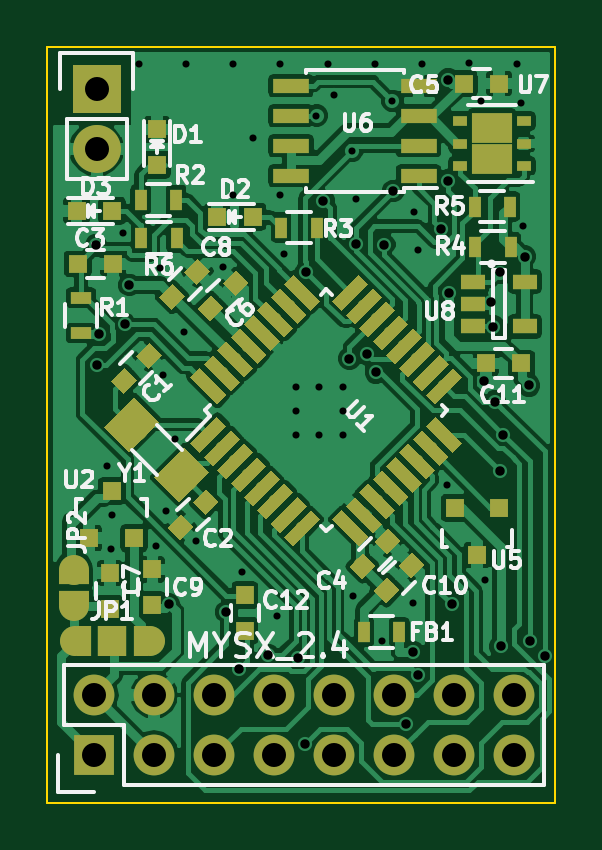
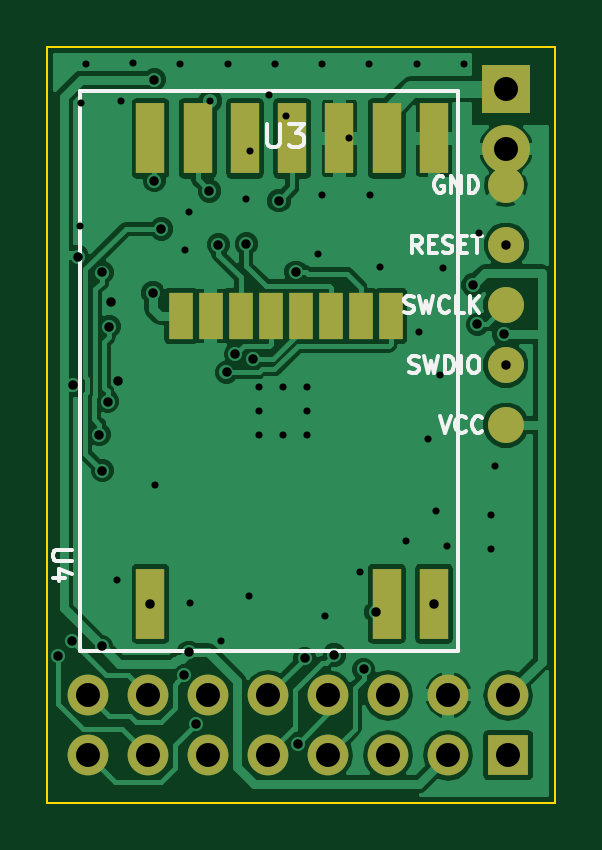
Circuit board: 8 layer files. Board 21.5 x 32.0 mm.
- bottom_copper: SensebenderMicro2-B.Cu.gbr (58972 bytes)
- bottom_mask: SensebenderMicro2-B.Mask.gbr (1545 bytes)
- bottom_silk: SensebenderMicro2-B.SilkS.gbr (6922 bytes)
- outline: SensebenderMicro2-Edge.Cuts.gbr (489 bytes)
- top_copper: SensebenderMicro2-F.Cu.gbr (129730 bytes)
- top_mask: SensebenderMicro2-F.Mask.gbr (12135 bytes)
- top_silk: SensebenderMicro2-F.SilkS.gbr (28954 bytes)
- drill: SensebenderMicro2.drl (1992 bytes)

=== bottom_copper: SensebenderMicro2-B.Cu.gbr (58972 bytes, source omitted) ===
=== bottom_mask: SensebenderMicro2-B.Mask.gbr ===
G04 #@! TF.FileFunction,Soldermask,Bot*
%FSLAX46Y46*%
G04 Gerber Fmt 4.6, Leading zero omitted, Abs format (unit mm)*
G04 Created by KiCad (PCBNEW no-vcs-found-undefined) date Sun Nov 27 17:51:16 2016*
%MOMM*%
%LPD*%
G01*
G04 APERTURE LIST*
%ADD10C,0.100000*%
%ADD11C,1.524000*%
%ADD12O,2.032000X2.032000*%
%ADD13R,2.032000X2.032000*%
%ADD14R,1.200000X3.000000*%
%ADD15R,1.000000X2.000000*%
%ADD16O,1.727200X1.727200*%
%ADD17R,1.727200X1.727200*%
G04 APERTURE END LIST*
D10*
D11*
X91059000Y-90398600D03*
D12*
X91084400Y-86334600D03*
D13*
X91084400Y-83794600D03*
D14*
X106126800Y-85877400D03*
X104126800Y-85877400D03*
X102126800Y-85877400D03*
X100126800Y-85877400D03*
X98126800Y-85877400D03*
X96126800Y-85877400D03*
X94126800Y-85877400D03*
X94126800Y-105577400D03*
X96126800Y-105577400D03*
X106126800Y-105577400D03*
D15*
X104851200Y-93395800D03*
X103581200Y-93395800D03*
X102311200Y-93395800D03*
X101041200Y-93395800D03*
X99771200Y-93395800D03*
X98501200Y-93395800D03*
X97231200Y-93395800D03*
X95961200Y-93395800D03*
D16*
X108762800Y-109448600D03*
X108762800Y-111988600D03*
X106222800Y-109448600D03*
X106222800Y-111988600D03*
X103682800Y-109448600D03*
X103682800Y-111988600D03*
X101142800Y-109448600D03*
X101142800Y-111988600D03*
D17*
X90982800Y-111988600D03*
D16*
X90982800Y-109448600D03*
X93522800Y-111988600D03*
X93522800Y-109448600D03*
X96062800Y-111988600D03*
X96062800Y-109448600D03*
X98602800Y-111988600D03*
X98602800Y-109448600D03*
D11*
X91084400Y-92938600D03*
X91084400Y-87858600D03*
X91084400Y-95478600D03*
X91084400Y-98018600D03*
M02*

=== bottom_silk: SensebenderMicro2-B.SilkS.gbr (6922 bytes, source omitted) ===
=== outline: SensebenderMicro2-Edge.Cuts.gbr ===
G04 #@! TF.FileFunction,Profile,NP*
%FSLAX46Y46*%
G04 Gerber Fmt 4.6, Leading zero omitted, Abs format (unit mm)*
G04 Created by KiCad (PCBNEW no-vcs-found-undefined) date Sun Nov 27 17:51:16 2016*
%MOMM*%
%LPD*%
G01*
G04 APERTURE LIST*
%ADD10C,0.100000*%
G04 APERTURE END LIST*
D10*
X89000000Y-82000000D02*
X89000000Y-114000000D01*
X110500000Y-82000000D02*
X89000000Y-82000000D01*
X110500000Y-114000000D02*
X110500000Y-82000000D01*
X89000000Y-114000000D02*
X110500000Y-114000000D01*
M02*

=== top_copper: SensebenderMicro2-F.Cu.gbr (129730 bytes, source omitted) ===
=== top_mask: SensebenderMicro2-F.Mask.gbr (12135 bytes, source omitted) ===
=== top_silk: SensebenderMicro2-F.SilkS.gbr (28954 bytes, source omitted) ===
=== drill: SensebenderMicro2.drl ===
M48
;DRILL file {KiCad no-vcs-found-undefined} date Sun Nov 27 17:51:19 2016
;FORMAT={-:-/ absolute / metric / decimal}
FMAT,2
METRIC,TZ
T1C0.300
T2C0.400
T3C1.016
%
G90
G05
M71
T1
X91.542Y-99.733
X91.694Y-103.264
X91.732Y-101.829
X92.215Y-89.878
X92.862Y-82.715
X93.579Y-103.124
X93.764Y-91.351
X93.891Y-95.885
X94.031Y-101.666
X94.386Y-98.603
X94.767Y-94.056
X94.862Y-82.715
X95.306Y-102.931
X96.418Y-91.326
X96.85Y-88.278
X96.862Y-82.715
X97.244Y-104.242
X97.704Y-85.872
X98.73Y-106.083
X98.85Y-88.278
X98.862Y-82.715
X99.035Y-90.78
X99.517Y-96.418
X99.517Y-97.418
X99.517Y-98.418
X100.393Y-84.912
X100.517Y-96.418
X100.517Y-98.418
X100.862Y-82.715
X101.13Y-84.049
X101.517Y-96.418
X101.517Y-97.418
X101.517Y-98.418
X101.9Y-86.393
X101.943Y-105.258
X102.07Y-88.456
X102.862Y-82.715
X103.162Y-107.15
X103.596Y-84.29
X104.47Y-105.562
X104.508Y-88.976
X104.673Y-90.589
X104.862Y-82.715
X105.928Y-100.538
X106.858Y-82.692
X107.378Y-84.29
X107.533Y-104.567
X108.862Y-82.715
X109.068Y-84.366
X109.118Y-89.599
T2
X91.059Y-90.399
X91.084Y-95.479
X91.179Y-94.175
X92.291Y-93.751
X92.466Y-92.085
X94.132Y-105.603
X96.579Y-105.928
X97.104Y-108.356
X98.349Y-107.747
X99.598Y-107.885
X99.898Y-111.506
X99.962Y-91.542
X100.686Y-88.519
X101.783Y-95.204
X102.062Y-90.339
X102.532Y-95.024
X102.908Y-95.783
X103.256Y-90.373
X103.637Y-88.104
X104.198Y-110.66
X104.499Y-107.629
X104.688Y-108.595
X105.664Y-89.713
X105.96Y-87.67
X105.964Y-83.388
X106.019Y-92.413
X106.132Y-105.603
X107.485Y-96.164
X107.798Y-92.799
X107.875Y-93.842
X107.942Y-97.016
X108.163Y-99.944
X108.166Y-91.554
X108.191Y-107.382
X108.298Y-98.417
X109.202Y-90.888
X109.393Y-96.337
X109.431Y-107.174
X110.053Y-107.796
T3
X90.983Y-109.449
X90.983Y-111.989
X91.084Y-83.795
X91.084Y-86.335
X93.523Y-109.449
X93.523Y-111.989
X96.063Y-109.449
X96.063Y-111.989
X98.603Y-109.449
X98.603Y-111.989
X101.143Y-109.449
X101.143Y-111.989
X103.683Y-109.449
X103.683Y-111.989
X106.223Y-109.449
X106.223Y-111.989
X108.763Y-109.449
X108.763Y-111.989
T0
M30

